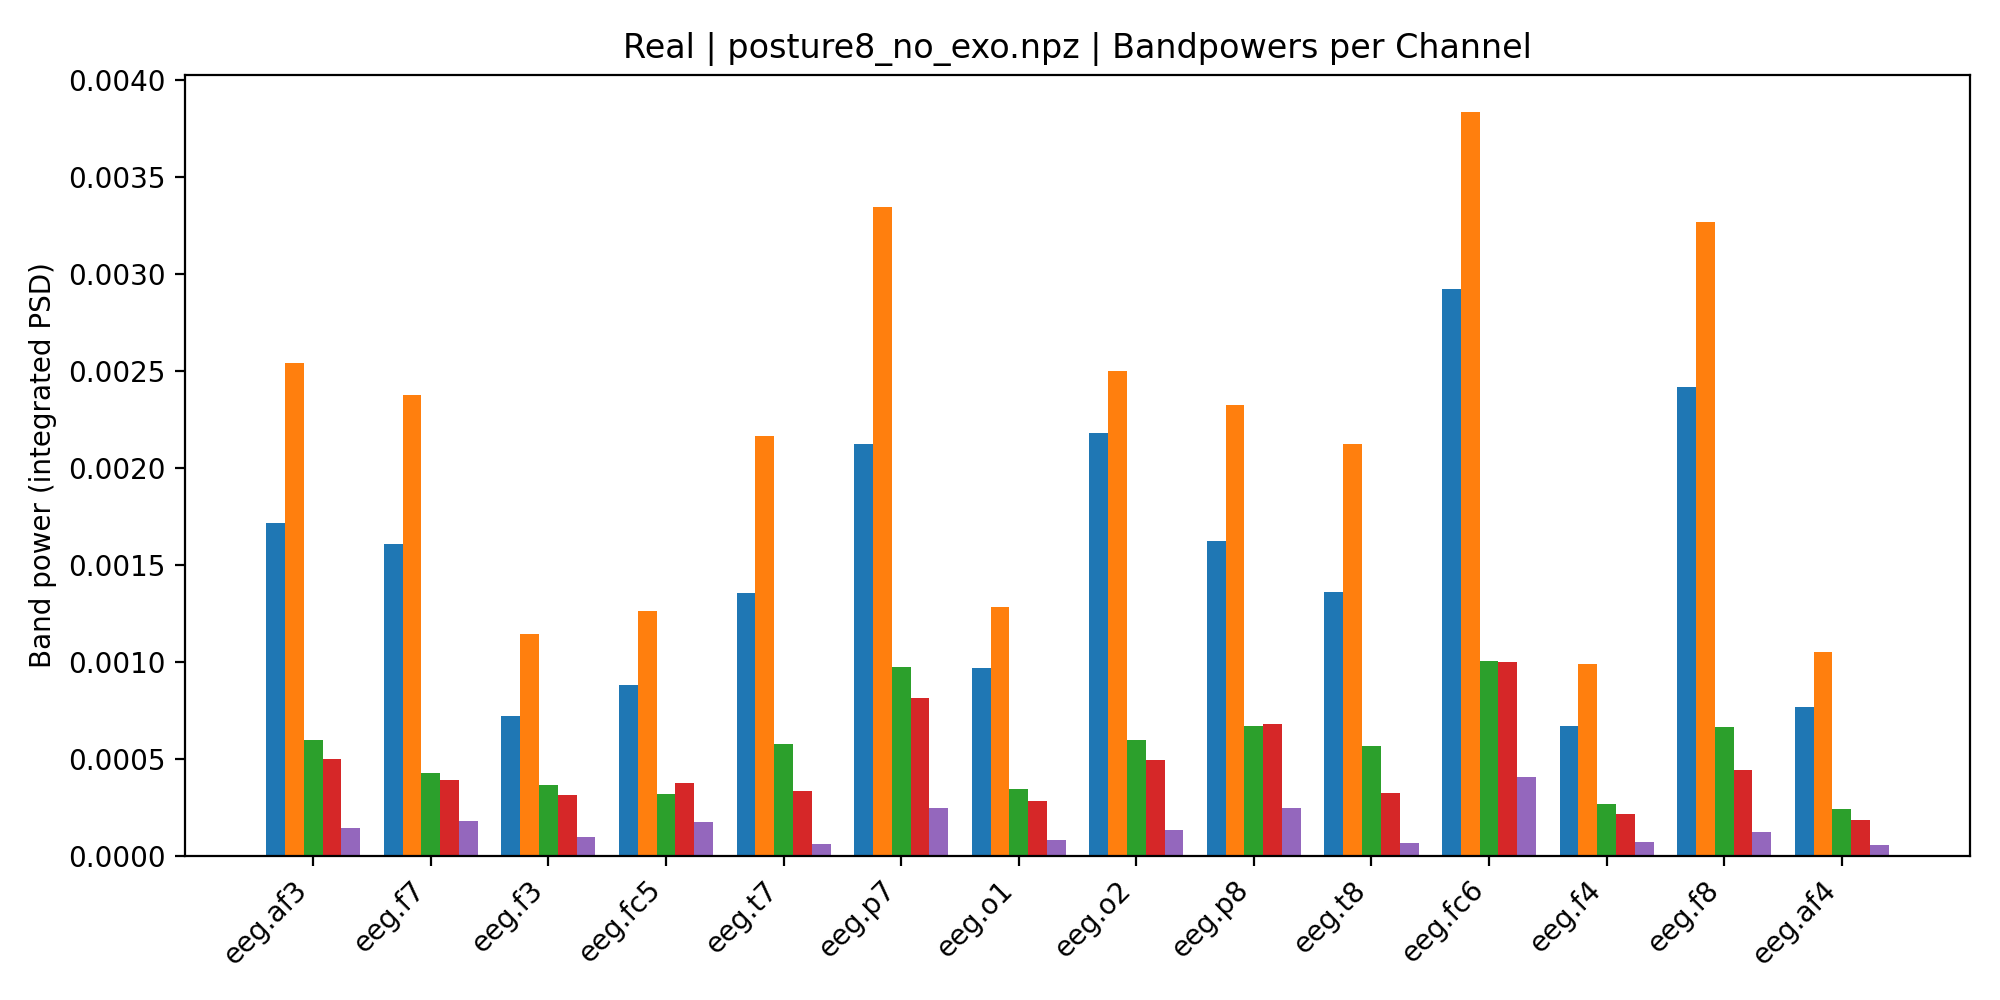

The table this chart was drawn from, first rows:
, Delta, Theta, Alpha, Beta, Gamma
eeg.af3, 0.001719, 0.002541, 0.0005999, 0.0005019, 0.0001448
eeg.f7, 0.001607, 0.00238, 0.0004313, 0.0003944, 0.0001837
eeg.f3, 0.0007224, 0.001144, 0.0003679, 0.0003169, 9.947867320292305e-05
eeg.fc5, 0.0008808, 0.001266, 0.0003216, 0.0003803, 0.0001787
eeg.t7, 0.001358, 0.002167, 0.0005788, 0.0003388, 6.441526431066779e-05
eeg.p7, 0.002125, 0.003344, 0.0009763, 0.0008151, 0.0002483
eeg.o1, 0.0009684, 0.001287, 0.0003458, 0.0002867, 8.337027429949459e-05
eeg.o2, 0.002183, 0.002499, 0.0005998, 0.0004955, 0.0001342
eeg.p8, 0.001623, 0.002327, 0.0006702, 0.0006825, 0.0002471
eeg.t8, 0.001362, 0.002125, 0.0005706, 0.0003255, 6.923309888910348e-05
eeg.fc6, 0.002925, 0.003836, 0.001008, 0.001003, 0.0004072
eeg.f4, 0.0006694, 0.0009927, 0.0002702, 0.0002202, 7.305254109747167e-05
eeg.f8, 0.002421, 0.003268, 0.0006675, 0.0004431, 0.000127
eeg.af4, 0.0007684, 0.001055, 0.0002464, 0.0001885, 5.88071470035612e-05
